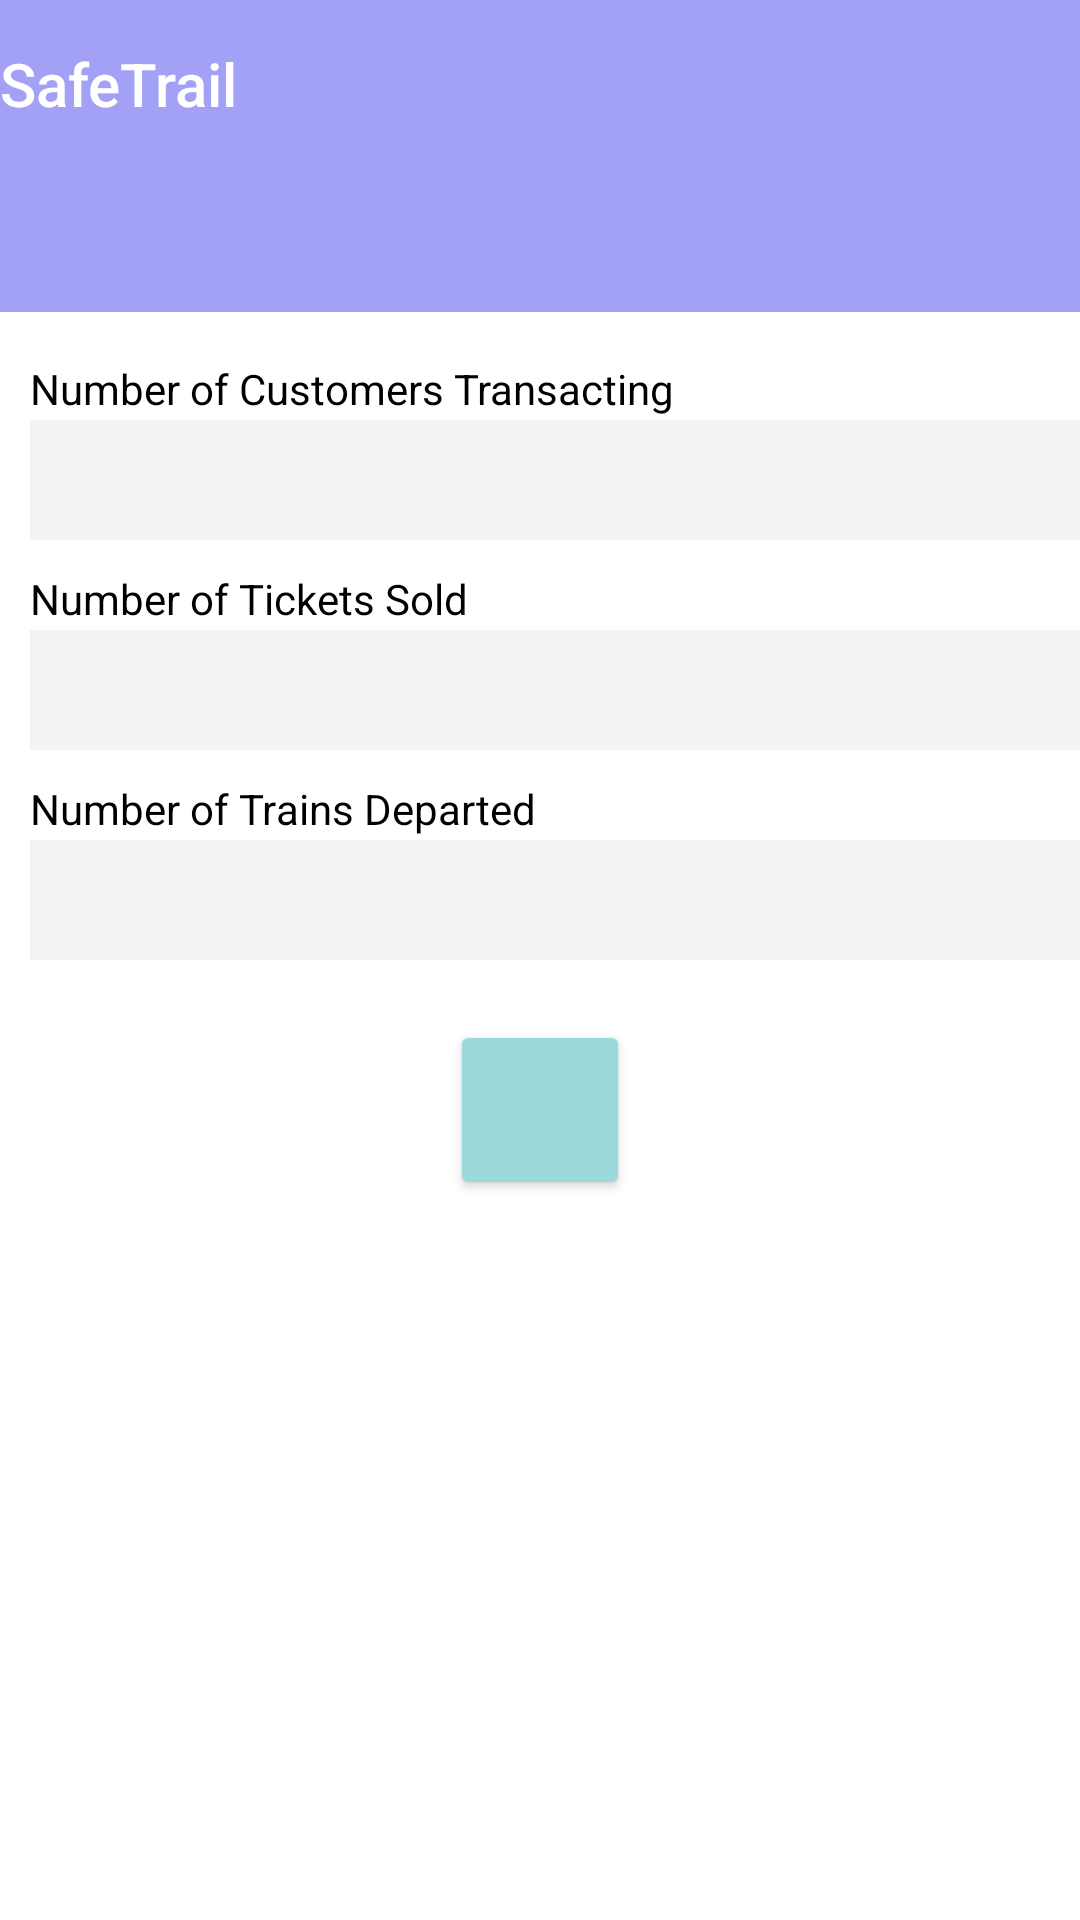

Reconstruct the res/layout file that produces this screen, plus the resources it refers to.
<!-- AndroidManifest.xml: application theme Theme.AdminPanelNew -->
<!-- res/layout/fragment_information.xml -->
<?xml version="1.0" encoding="utf-8"?>
<RelativeLayout xmlns:android="http://schemas.android.com/apk/res/android"
    xmlns:tools="http://schemas.android.com/tools"
    xmlns:app="http://schemas.android.com/apk/res-auto"
    android:layout_width="match_parent"
    android:layout_height="match_parent"
    android:orientation="vertical"
    tools:context=".Fragment_information">

    

    <com.google.android.material.appbar.AppBarLayout
        android:layout_width="match_parent"
        android:layout_height="wrap_content"
        android:theme="@style/Theme.AdminPanelNew.AppBarOverlay"
        android:background="@color/lilac">


        <TextView
            android:id="@+id/title"
            android:layout_width="wrap_content"
            android:layout_height="wrap_content"
            android:gravity="center"
            android:minHeight="?actionBarSize"
            android:padding="@dimen/appbar_padding"
            android:text="@string/app_name"
            android:textAppearance="@style/TextAppearance.Widget.AppCompat.Toolbar.Title" />


        <com.google.android.material.tabs.TabLayout
            android:id="@+id/tabs"
            android:layout_width="match_parent"
            android:layout_height="wrap_content"
            android:background="@color/lilac"
            android:textSize="15sp"
            app:tabSelectedTextColor="@color/white"
            app:tabTextAppearance="@style/TextAppearance.AppCompat.Display3"
            app:tabTextColor="@color/black" />


    </com.google.android.material.appbar.AppBarLayout>

    <Button
        android:id="@+id/refresh"
        android:icon="@drawable/refresh"
        android:drawableLeft="@drawable/refresh"
        android:backgroundTint="@color/pastel_green"
        android:layout_width="60dp"
        android:layout_height="60dp"
        android:layout_marginTop="340dp"
        android:layout_centerHorizontal="true"
        app:showAsAction="always" />

    <TextView
        android:id="@+id/textView_info1"
        android:layout_width="280dp"
        android:layout_height="40dp"
        android:layout_marginTop="120dp"
        android:layout_marginStart="10dp"
        android:textColor="@color/black"
        android:text="@string/tab_text_14" />
    <TextView
        android:id="@+id/textView_info2"
        android:layout_width="wrap_content"
        android:layout_height="wrap_content"
        android:layout_marginTop="190dp"
        android:layout_marginStart="10dp"
        android:textColor="@color/black"
        android:text="@string/tab_text_15" />
    <TextView
        android:id="@+id/textView_info3"
        android:layout_width="wrap_content"
        android:layout_height="wrap_content"
        android:layout_marginTop="260dp"
        android:layout_marginStart="10dp"
        android:textColor="@color/black"
        android:text="@string/tab_text_16" />

    <EditText
        android:id="@+id/list_view_info_ticket"
        android:layout_width="350dp"
        android:layout_height="40dp"
        android:layout_marginTop="210dp"
        android:layout_marginStart="10dp"
        android:backgroundTint="@color/grey"
        android:editable="false"
        android:background="@color/baby_blue" >
    </EditText>
    <EditText
        android:id="@+id/list_view_info_customer"
        android:layout_width="350dp"
        android:layout_height="40dp"
        android:layout_marginTop="140dp"
        android:layout_marginStart="10dp"
        android:backgroundTint="@color/grey"
        android:editable="false"
        android:background="@color/baby_blue" >
</EditText>
    <EditText
        android:id="@+id/list_view_info_train"
        android:layout_width="350dp"
        android:layout_height="40dp"
        android:layout_marginTop="280dp"
        android:layout_marginStart="10dp"
        android:backgroundTint="@color/grey"
        android:editable="false"
        android:background="@color/baby_blue" >

    </EditText>


    <androidx.viewpager.widget.ViewPager
        android:id="@+id/view_pager"
        android:layout_width="match_parent"
        android:layout_height="match_parent"
        app:layout_behavior="@string/appbar_scrolling_view_behavior" />


</RelativeLayout>
<!-- resources referenced by this layout -->
<resources>
  <color name="baby_blue">#C2E1FF</color>
  <color name="black">#FF000000</color>
  <color name="grey">#F3F3F3</color>
  <color name="lilac">#A3A1F5</color>
  <color name="pastel_green">#9CD9DB</color>
  <color name="white">#FFFFFFFF</color>
  <string name="app_name">SafeTrail</string>
  <string name="tab_text_14">Number of Customers Transacting</string>
  <string name="tab_text_15">Number of Tickets Sold</string>
  <string name="tab_text_16">Number of Trains Departed</string>
  <style name="Theme.AdminPanelNew.AppBarOverlay" parent="ThemeOverlay.AppCompat.Dark.ActionBar" />
  <style name="Theme.AdminPanelNew" parent="Theme.MaterialComponents.DayNight.DarkActionBar">
          
          <item name="colorPrimary">@color/purple_500</item>
          <item name="colorPrimaryVariant">@color/purple_700</item>
          <item name="colorOnPrimary">@color/white</item>
          
          <item name="colorSecondary">@color/teal_200</item>
          <item name="colorSecondaryVariant">@color/teal_700</item>
          <item name="colorOnSecondary">@color/black</item>
          
          <item name="android:statusBarColor" tools:targetApi="l">?attr/colorPrimaryVariant</item>
          
      </style>
  <color name="purple_500">#A3A1F5</color>
  <color name="purple_700">#FF3700B3</color>
  <color name="teal_200">#FF03DAC5</color>
  <color name="teal_700">#FF018786</color>
</resources>
